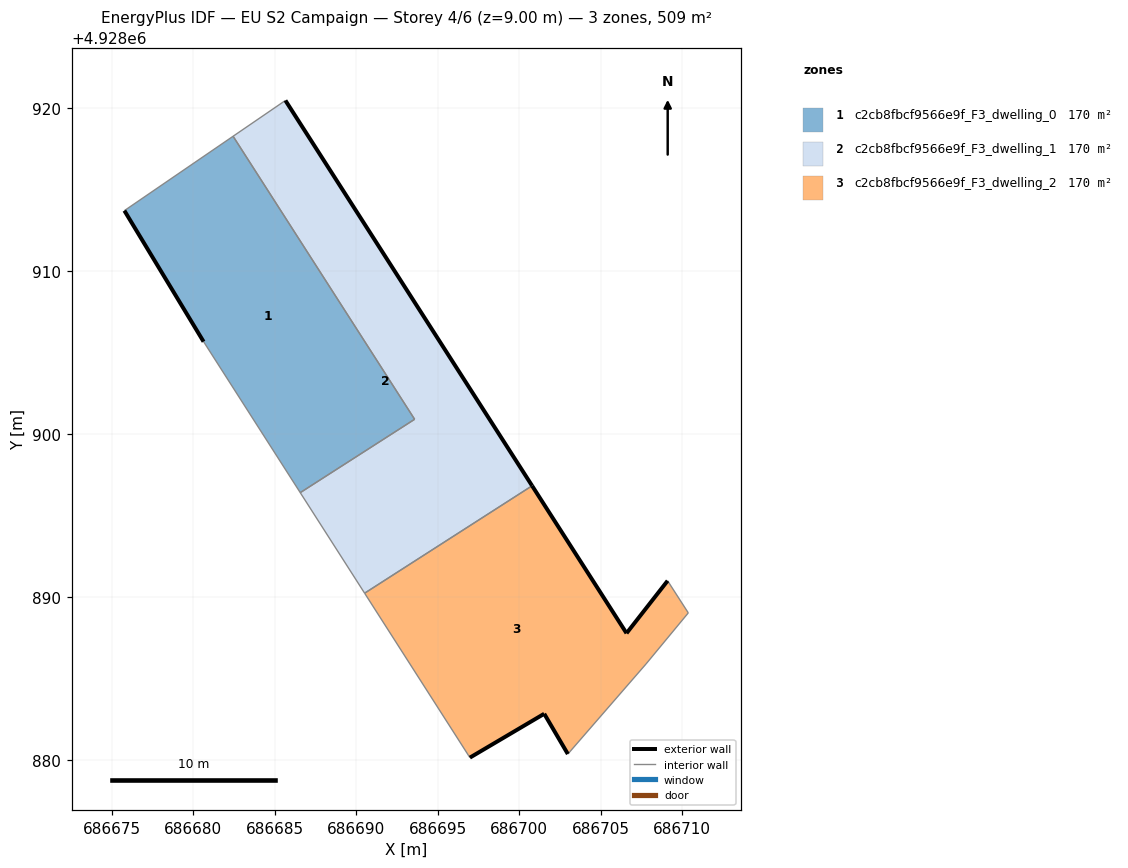
=== STOREY PLAN SPEC (per zone: floor XY polygon, exterior-wall plan segments, windows/doors) ===
zone 1: c2cb8fbcf9566e9f_F3_dwelling_0  (169.6 m²)
  floor: (686693.59, 4928900.90) (686682.45, 4928918.26) (686675.78, 4928913.70) (686680.64, 4928905.66) (686686.57, 4928896.39)
  exterior wall: (686680.64, 4928905.66) – (686675.78, 4928913.70)  [9.4 m]
  interior walls: 4
zone 2: c2cb8fbcf9566e9f_F3_dwelling_1  (169.7 m²)
  floor: (686700.80, 4928896.82) (686685.66, 4928920.46) (686682.45, 4928918.26) (686693.59, 4928900.90) (686686.57, 4928896.39) (686690.52, 4928890.23)
  exterior wall: (686685.66, 4928920.46) – (686700.80, 4928896.82)  [28.1 m]
  interior walls: 5
zone 3: c2cb8fbcf9566e9f_F3_dwelling_2  (169.7 m²)
  floor: (686707.79, 4928885.89) (686710.38, 4928889.02) (686709.11, 4928890.99) (686706.59, 4928887.77) (686700.80, 4928896.82) (686690.52, 4928890.23) (686696.98, 4928880.14) (686701.54, 4928882.83) (686702.99, 4928880.36)
  exterior wall: (686700.80, 4928896.82) – (686706.59, 4928887.77)  [10.7 m]
  exterior wall: (686706.59, 4928887.77) – (686709.11, 4928890.99)  [4.1 m]
  exterior wall: (686702.99, 4928880.36) – (686701.54, 4928882.83)  [2.9 m]
  exterior wall: (686701.54, 4928882.83) – (686696.98, 4928880.14)  [5.3 m]
  interior walls: 5

=== DERIVED (storey summary) ===
Building: EU S2 Campaign
Storey: 4 of 6  (floor level z = 9.00 m)
Storey gross floor area: 509.0 m²
Zones on this storey: 3
  - c2cb8fbcf9566e9f_F3_dwelling_0: floor 169.6 m²; exterior wall 9.4 m (28.2 m²); WWR 0.0%
  - c2cb8fbcf9566e9f_F3_dwelling_1: floor 169.7 m²; exterior wall 28.1 m (84.2 m²); WWR 0.0%
  - c2cb8fbcf9566e9f_F3_dwelling_2: floor 169.7 m²; exterior wall 23.0 m (69.0 m²); WWR 0.0%
Zone adjacency (shared interzone walls):
  - c2cb8fbcf9566e9f_F3_dwelling_0 ↔ c2cb8fbcf9566e9f_F3_dwelling_1
  - c2cb8fbcf9566e9f_F3_dwelling_1 ↔ c2cb8fbcf9566e9f_F3_dwelling_2